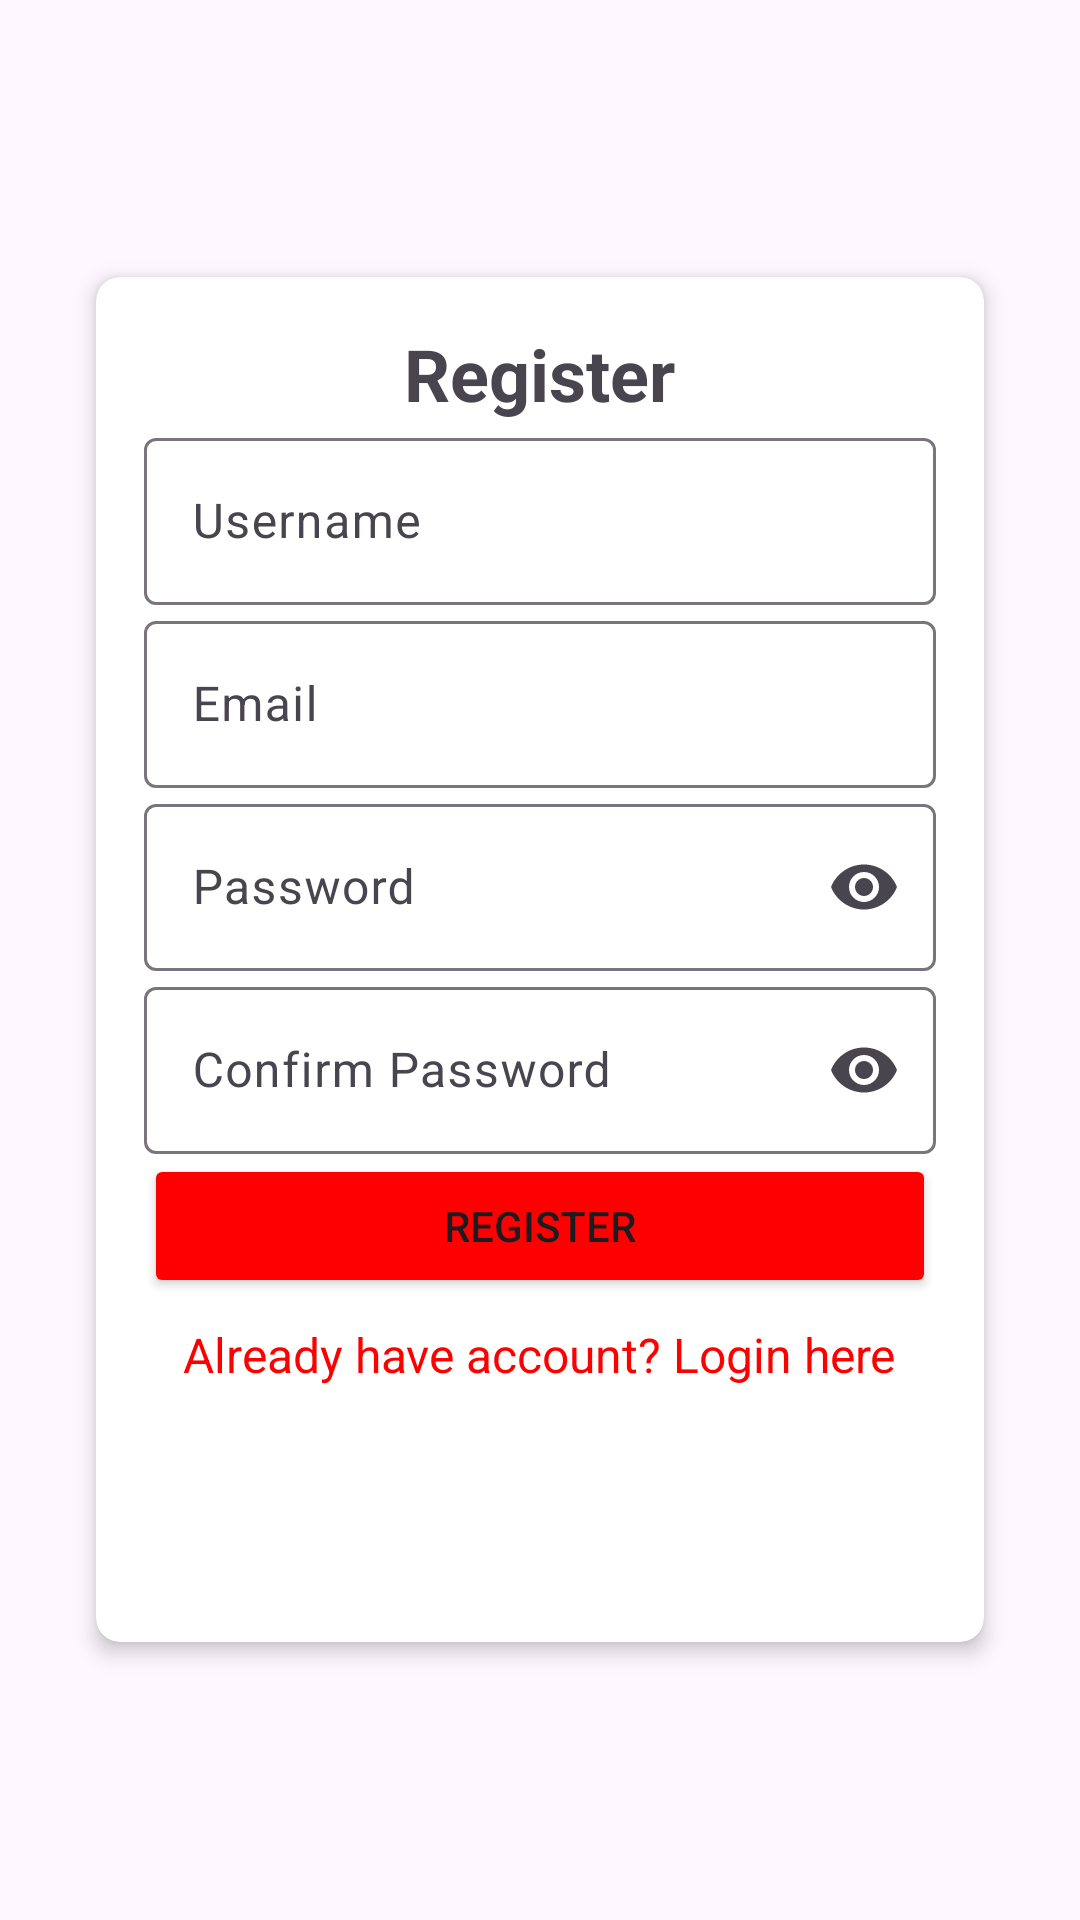

Here is an Android app screen rendered from its layout file. Give the layout XML and the strings, colors and styles it references.
<!-- AndroidManifest.xml: application theme Theme.AceTimeTracker -->
<!-- res/layout/activity_registration.xml -->
<?xml version="1.0" encoding="utf-8"?>
<RelativeLayout xmlns:android="http://schemas.android.com/apk/res/android"
    xmlns:app="http://schemas.android.com/apk/res-auto"
    xmlns:tools="http://schemas.android.com/tools"
    android:layout_width="match_parent"
    android:layout_height="match_parent"
  android:background="@drawable/plain"
    >




    <androidx.cardview.widget.CardView
        android:layout_width="match_parent"
        android:layout_height="wrap_content"
        android:layout_centerInParent="true"
        android:layout_marginHorizontal="32dp"
        app:cardCornerRadius="8dp"
        app:cardElevation="4dp">

        <LinearLayout
            android:layout_width="match_parent"
            android:layout_height="455dp"
            android:orientation="vertical"
            android:padding="16dp"
            tools:ignore="TextSizeCheck">

            <TextView
                android:layout_width="wrap_content"
                android:layout_height="wrap_content"
                android:text="@string/register"
                android:layout_gravity="center"
                android:textSize="24sp"
                android:textStyle="bold" />

            <com.google.android.material.textfield.TextInputLayout
                android:layout_width="match_parent"
                android:layout_height="wrap_content"
                android:hint="@string/username">


                <com.google.android.material.textfield.TextInputEditText
                    android:id="@+id/etUsername"
                    android:layout_width="match_parent"
                    android:layout_height="wrap_content" />

            </com.google.android.material.textfield.TextInputLayout>

            <com.google.android.material.textfield.TextInputLayout
                android:layout_width="match_parent"
                android:layout_height="wrap_content"
                android:hint="@string/reg_email">

                <com.google.android.material.textfield.TextInputEditText
                    android:id="@+id/etEmail"
                    android:layout_width="match_parent"
                    android:layout_height="wrap_content"
                    android:inputType="textEmailAddress" />

            </com.google.android.material.textfield.TextInputLayout>

            <com.google.android.material.textfield.TextInputLayout
                android:layout_width="match_parent"
                android:layout_height="wrap_content"
                android:hint="@string/reg_password"
                app:endIconMode="password_toggle">

                <com.google.android.material.textfield.TextInputEditText
                    android:id="@+id/etPassword"
                    android:layout_width="match_parent"
                    android:layout_height="wrap_content"
                    android:inputType="textPassword" />

            </com.google.android.material.textfield.TextInputLayout>

            <com.google.android.material.textfield.TextInputLayout
                android:layout_width="match_parent"
                android:layout_height="wrap_content"
                android:hint="@string/reg_confirm_password"
                app:endIconMode="password_toggle">

                <com.google.android.material.textfield.TextInputEditText
                    android:id="@+id/etConfirmPassword"
                    android:layout_width="match_parent"
                    android:layout_height="wrap_content"
                    android:inputType="textPassword" />

            </com.google.android.material.textfield.TextInputLayout>

            <Button
                android:id="@+id/btnRegister"
android:backgroundTint="@color/red"
                android:layout_width="match_parent"
                android:layout_height="wrap_content"
                android:text="@string/btn_register" />

            <TextView
                android:id="@+id/tvLoginLink"
                android:layout_width="wrap_content"
                android:layout_height="wrap_content"
                android:layout_gravity="center_horizontal"
                android:layout_marginTop="8dp"
                android:clickable="true"
                android:minHeight="48dp"
                android:text="@string/already_have_account_login_here"
                android:textColor="@color/red"
                android:textSize="16sp" />
        </LinearLayout>

    </androidx.cardview.widget.CardView>
</RelativeLayout>
<!-- resources referenced by this layout -->
<resources>
  <color name="red">#FF0000</color>
  <string name="already_have_account_login_here">Already have account? Login here</string>
  <string name="btn_register">Register</string>
  <string name="reg_confirm_password">Confirm Password</string>
  <string name="reg_email">Email</string>
  <string name="reg_password">Password</string>
  <string name="register">Register</string>
  <string name="username">Username</string>
  <style name="Theme.AceTimeTracker" parent="Base.Theme.AceTimeTracker" />
  <style name="Base.Theme.AceTimeTracker" parent="Theme.Material3.DayNight.NoActionBar">
          
          
      </style>
</resources>
